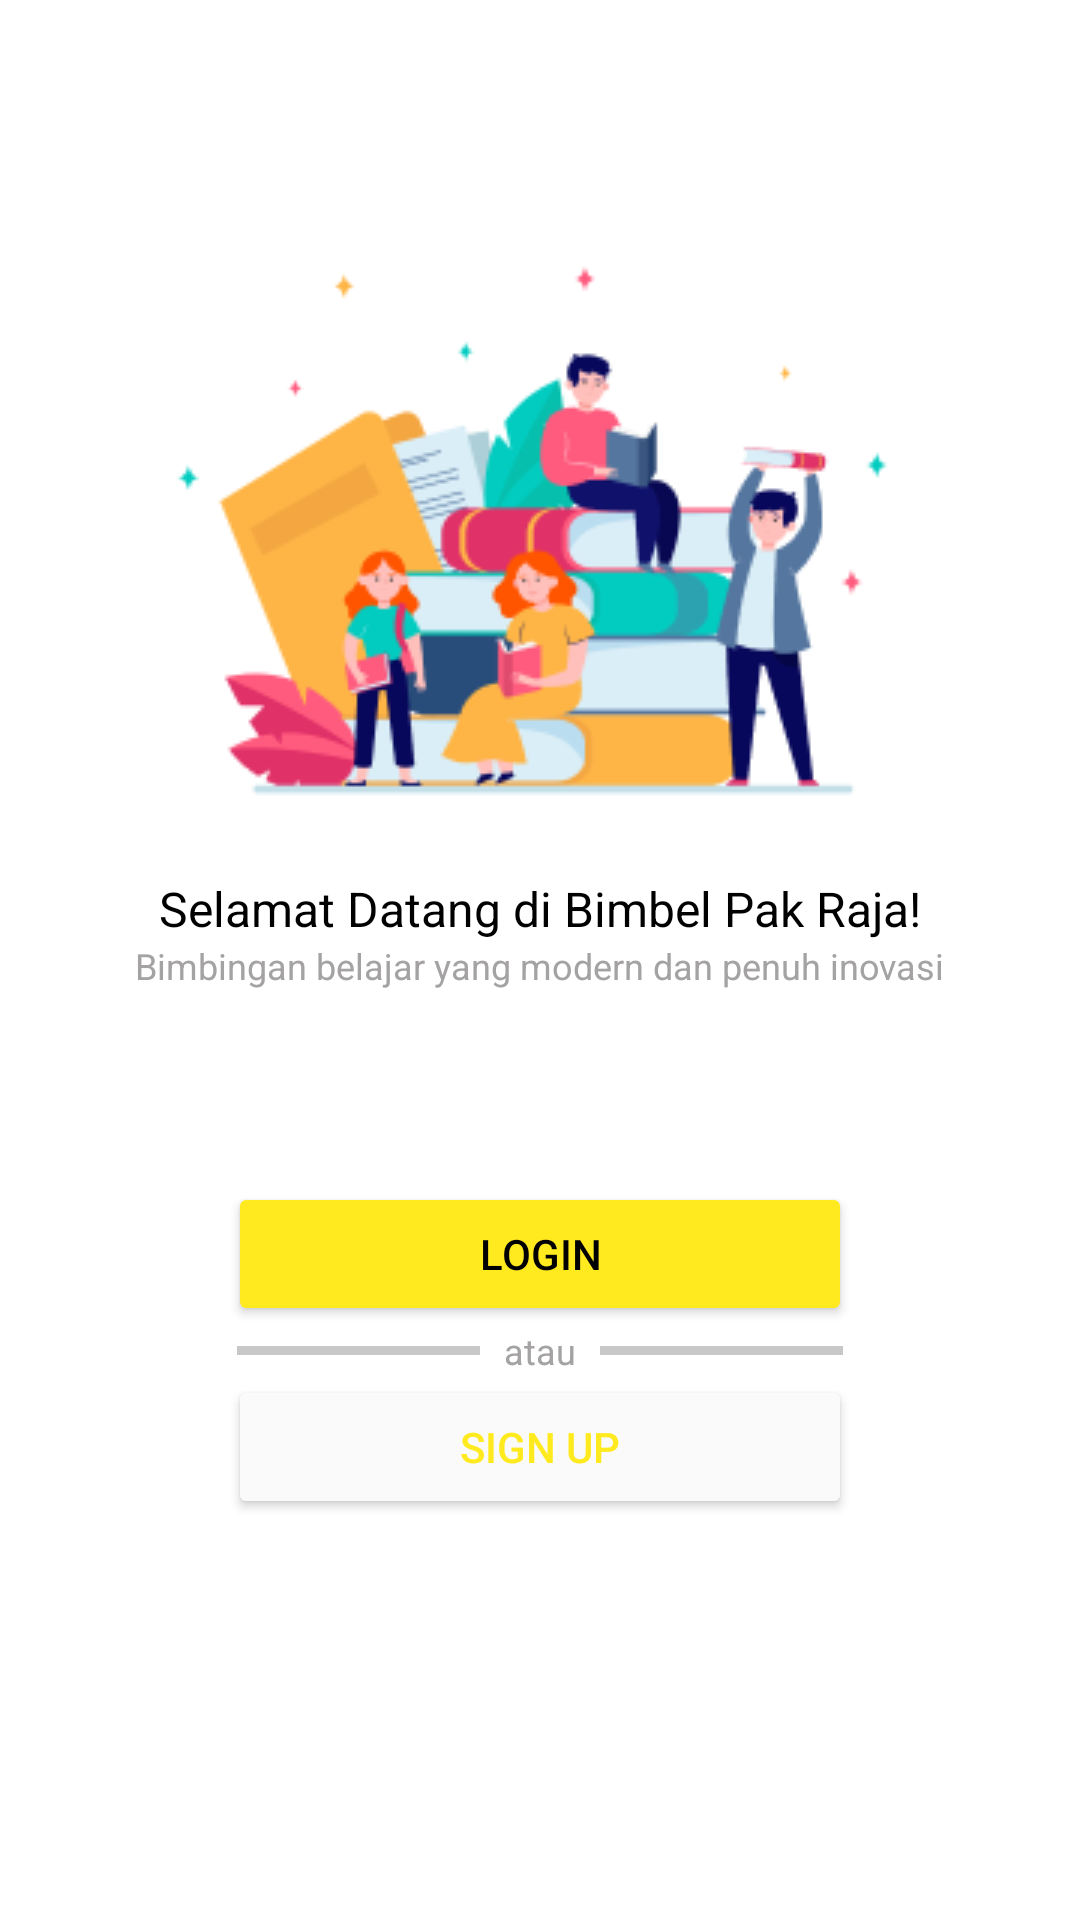

Here is an Android app screen rendered from its layout file. Give the layout XML and the strings, colors and styles it references.
<!-- AndroidManifest.xml: application theme Theme.LnTFinalProject -->
<!-- res/layout/activity_start.xml -->
<?xml version="1.0" encoding="utf-8"?>
<LinearLayout
    xmlns:android="http://schemas.android.com/apk/res/android"
    xmlns:app="http://schemas.android.com/apk/res-auto"
    xmlns:tools="http://schemas.android.com/tools"
    android:layout_width="match_parent"
    android:layout_height="match_parent"
    android:gravity="center_horizontal"
    android:orientation="vertical"
    tools:context=".StartActivity">

    <ImageView
        android:id="@+id/view_image_start"
        android:layout_width="wrap_content"
        android:layout_height="wrap_content"
        android:src="@drawable/startimage"
        android:layout_marginTop="64dp"
        android:layout_marginBottom="12dp"/>

    <TextView
        android:id="@+id/tv_startTitle"
        android:layout_width="wrap_content"
        android:layout_height="wrap_content"
        android:text="Selamat Datang di Bimbel Pak Raja!"
        android:textColor="#000000"
        app:layout_constraintEnd_toEndOf="parent"
        app:layout_constraintHorizontal_bias="0.5"
        app:layout_constraintStart_toStartOf="parent"
        tools:layout_editor_absoluteY="300dp"
        android:textSize="16dp"/>

    <TextView
        android:id="@+id/tv_startSubTitle"
        android:layout_width="wrap_content"
        android:layout_height="wrap_content"
        android:text="Bimbingan belajar yang modern dan penuh inovasi"
        android:textColor="#A4A2A2"
        android:textSize="12dp"
        android:layout_marginBottom="64dp"/>

    <Button
        android:id="@+id/btn_homeLogin"
        android:layout_width="208dp"
        android:layout_height="wrap_content"
        android:backgroundTint="#FFEA20"
        android:text="Login"
        android:textColor="#000000"/>

    <LinearLayout
        android:layout_width="wrap_content"
        android:layout_height="wrap_content"
        android:orientation="horizontal"
        android:gravity="center">

        <View
            android:layout_width="81dp"
            android:layout_height="3dp"
            android:background="@color/cardview_shadow_start_color" />

        <TextView
            android:id="@+id/tv_atau"
            android:layout_width="wrap_content"
            android:layout_height="wrap_content"
            android:text="atau"
            android:textColor="#A4A2A2"
            android:paddingHorizontal="8dp"
            android:textSize="12dp"/>

        <View
            android:layout_width="81dp"
            android:layout_height="3dp"
            android:background="@color/cardview_shadow_start_color" />

    </LinearLayout>

    <Button
        android:id="@+id/btn_homeSignUp"
        android:layout_width="208dp"
        android:layout_height="wrap_content"
        android:backgroundTint="#FAFAFA"
        android:text="Sign up"
        android:textColor="#FFEA20"
        app:strokeColor="#FFEA20"
        app:strokeWidth="2dp" />

</LinearLayout>
<!-- resources referenced by this layout -->
<resources>
  <!-- drawable startimage: png bitmap (drawable, 22144 bytes) -->
  <style name="Theme.LnTFinalProject" parent="Theme.MaterialComponents.DayNight.DarkActionBar">
          
          <item name="colorPrimary">@color/purple_500</item>
          <item name="colorPrimaryVariant">@color/purple_700</item>
          <item name="colorOnPrimary">@color/white</item>
          
          <item name="colorSecondary">@color/teal_200</item>
          <item name="colorSecondaryVariant">@color/teal_700</item>
          <item name="colorOnSecondary">@color/black</item>
          
          <item name="android:statusBarColor" tools:targetApi="l">?attr/colorPrimaryVariant</item>
          
      </style>
  <!-- not gathered from this repository: default colours our renderer supplied (Android Studio template values) -->
  <color name="purple_500">#FF6200EE</color>
  <color name="purple_700">#FF3700B3</color>
  <color name="teal_200">#FF03DAC5</color>
  <color name="teal_700">#FF018786</color>
  <color name="black">#FF000000</color>
  <color name="white">#FFFFFFFF</color>
</resources>
